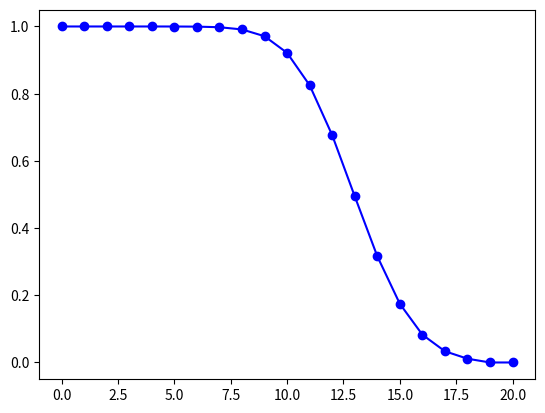

The matplotlib source for this figure:
#!/usr/bin/env python
# coding: utf-8

# In[78]:


import numpy as np
import matplotlib.pyplot as plt


# In[79]:


# Simulation global data

L = 4.0
alpha = 0.1
t0 = 1.0
tf = 0.0


# In[102]:


# Simulation 1 Data

beta = 0.0;
C = 0.0;
u = 0.0;
s = 1.0;
dx = 0.1;
dt = (s*dx**2)/alpha;
tif = 1.0;
sigma = 0.0;


# In[109]:


# Simulation 2 Data

beta = 0.0;
u = 0.5;
dt = 0.05;
dx = 0.2;
sigma = 0.0;
tif = 1.0;
s = (alpha*dt)/(dx**2);
C = (u*dt)/dx;


# In[123]:


# Simulation 3 Data

beta = 0.0;
u = 4.0;
dt = 0.05;
dx = 0.2;
sigma = 0.0;
tif = 1.0;
s = (alpha*dt)/(dx**2);
C = (u*dt)/dx;


# In[124]:


# Simulation 4 Data

beta = 0.0;
u = 0.5;
dt = 0.05;
dx = 0.2;
sigma = 1.0;
tif = 1.0;
s = (alpha*dt)/(dx**2);
C = (u*dt)/dx;


# In[123]:


# Simulation 5 Data

beta = 0.0;
u = 4.0;
dt = 0.05;
dx = 0.2;
sigma = 1.0;
tif = 1.0;
s = (alpha*dt)/(dx**2);
C = (u*dt)/dx;


# In[123]:


# Simulation 6 Data

beta = 1.0;
u = 1.0;
dt = 0.025;
dx = 0.2;
sigma = 0.0;
tif = 0.5;
s = (alpha*dt)/(dx**2);
C = (u*dt)/dx;


# In[130]:


# Simulation 7 Data

beta = 1.0;
u = 1.0;
dt = 0.025;
dx = 0.2;
sigma = 1.0;
tif = 0.5;
s = (alpha*dt)/(dx**2);
C = (u*dt)/dx;


# In[137]:


# Simulation 8 Data

beta = 0.5;
u = 1.0;
dt = 0.025;
dx = 0.2;
sigma = 0.0;
tif = 0.5;
s = (alpha*dt)/(dx**2);
C = (u*dt)/dx;


# In[139]:


# Simulation 9 Data

beta = 0.5;
u = 1.0;
dt = 0.025;
dx = 0.2;
sigma = 1.0;
tif = 0.5;
s = (alpha*dt)/(dx**2);
C = (u*dt)/dx;


# In[140]:


# Simulation 10 Data

beta = 0.0;
C = 0.125;
s = 0.125;
tmax = 1.0;
sigma = 0.0;
deltx = 0.01;
deltt = 0.05;
u = 0.5;


# In[141]:


# Initialize time and space

x = np.arange(0,L,dx)
n = int(tif/dt)


# In[142]:


# Initial Condition initializing

ci = [1 if i <= 2.0 else 0 for i in (x)]


# In[143]:


# Coefficients
def coef(ci,beta,sigma,C,s):

    B1 = (1.0-beta)*(0.5*C*(1.0+sigma)+s)
    B2 = 1.0-2.0*(1.0-beta)*(0.5*C*sigma+s)
    B3 = (1.0-beta)*(0.5*C*(sigma-1.0)+s)

    a = [1.0+2.0*beta*(0.5*C*sigma+s) for i in (x)]
    b = [beta*(0.5*C*(sigma-1.0)+s) for i in (x)]
    c = [beta*(0.5*C*(1.0+sigma)+s) for i in (x)]
    d = np.zeros(len(x))
    for i in range(len(x)):
        if i == 0: 
            d[i] = c[i]*t0 + B2*ci[i] + B3*ci[i+1]
        elif i == len(x)-1:
            d[i] = B1*ci[i-1] + B2*ci[i] + b[i]*tf
        else: 
            d[i] = B1*ci[i-1] + B2*ci[i] + B3*ci[i+1]
    return a,b,c,d


# In[144]:


# TDMA
def TDMA(ci,beta,sigma,C,s):
 
    P = np.zeros(len(x)-1)
    Q = np.zeros(len(x))
    sol = np.zeros(len(x)+1)
    Q[0] = t0
    a, b, c, d = coef(ci,beta,sigma,C,s)
    for j in range(1,len(x)-1):
        P[j] = b[j]/(a[j]-c[j]*P[j-1])
        Q[j] = (d[j] + c[j]*Q[j-1])/(a[j]-c[j]*P[j-1])
    Q[-1] = tf 
    sol[-1] = Q[-1]
    for j in range(len(x)-2,-1,-1):
        sol[j] = P[j]*sol[j+1] + Q[j] 
    return sol


# In[145]:


def solucao(ci,n,beta,sigma,C,s):
    for t in range(n):
        plt.clf()
        tmp = TDMA(ci,beta,sigma,C,s)
        ci = tmp
        plt.plot(ci, 'bo-')
        plt.pause(1e-3)


# In[146]:

print(ci, n, beta, sigma, C, s,dx,dt)
solucao(ci,n,beta,sigma,C,s)


# In[ ]:





# In[ ]:




